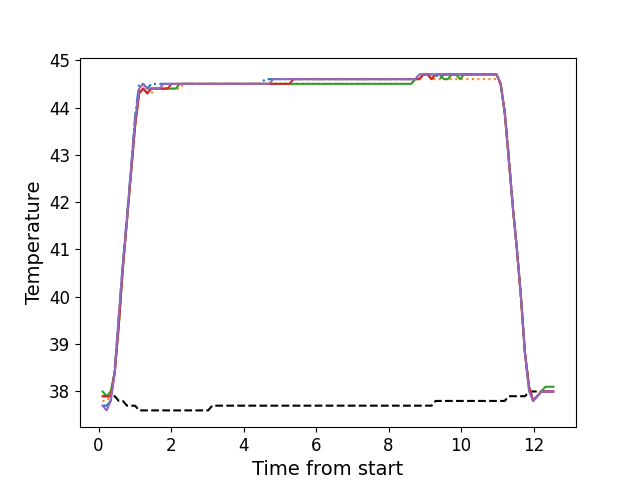

Values plotted in this chart, from the file beside it:
, times, neutral, z1, z2, z3, z4, z5
0, 0.1092, 37.9, 37.7, 37.8, 38.0, 37.9, 37.7
1, 0.2218, 37.9, 37.7, 37.8, 37.9, 37.9, 37.6
2, 0.3344, 37.9, 37.8, 37.9, 38.0, 37.9, 37.8
3, 0.446, 37.9, 38.5, 38.5, 38.4, 38.4, 38.4
4, 0.5577, 37.8, 39.6, 39.5, 39.4, 39.4, 39.6
5, 0.6688, 37.8, 40.7, 40.6, 40.6, 40.6, 40.7
6, 0.7808, 37.7, 41.7, 41.6, 41.6, 41.6, 41.6
7, 0.8934, 37.7, 42.7, 42.6, 42.6, 42.6, 42.7
8, 1.005, 37.7, 43.8, 43.6, 43.6, 43.6, 43.7
9, 1.118, 37.6, 44.5, 44.3, 44.3, 44.3, 44.4
10, 1.23, 37.6, 44.5, 44.4, 44.4, 44.4, 44.5
11, 1.342, 37.6, 44.4, 44.3, 44.3, 44.3, 44.4
12, 1.454, 37.6, 44.5, 44.3, 44.4, 44.4, 44.4
13, 1.567, 37.6, 44.5, 44.4, 44.4, 44.4, 44.4
14, 1.678, 37.6, 44.5, 44.4, 44.4, 44.4, 44.4
15, 1.791, 37.6, 44.5, 44.4, 44.4, 44.4, 44.5
16, 1.902, 37.6, 44.5, 44.4, 44.4, 44.4, 44.5
17, 2.015, 37.6, 44.5, 44.4, 44.4, 44.5, 44.5
18, 2.126, 37.6, 44.5, 44.4, 44.4, 44.5, 44.5
19, 2.239, 37.6, 44.5, 44.4, 44.5, 44.5, 44.5
20, 2.35, 37.6, 44.5, 44.5, 44.5, 44.5, 44.5
21, 2.463, 37.6, 44.5, 44.5, 44.5, 44.5, 44.5
22, 2.575, 37.6, 44.5, 44.5, 44.5, 44.5, 44.5
23, 2.687, 37.6, 44.5, 44.5, 44.5, 44.5, 44.5
24, 2.799, 37.6, 44.5, 44.5, 44.5, 44.5, 44.5
25, 2.911, 37.6, 44.5, 44.5, 44.5, 44.5, 44.5
26, 3.023, 37.6, 44.5, 44.5, 44.5, 44.5, 44.5
27, 3.134, 37.7, 44.5, 44.5, 44.5, 44.5, 44.5
28, 3.247, 37.7, 44.5, 44.5, 44.5, 44.5, 44.5
29, 3.36, 37.7, 44.5, 44.5, 44.5, 44.5, 44.5
30, 3.471, 37.7, 44.5, 44.5, 44.5, 44.5, 44.5
31, 3.584, 37.7, 44.5, 44.5, 44.5, 44.5, 44.5
32, 3.695, 37.7, 44.5, 44.5, 44.5, 44.5, 44.5
33, 3.807, 37.7, 44.5, 44.5, 44.5, 44.5, 44.5
34, 3.919, 37.7, 44.5, 44.5, 44.5, 44.5, 44.5
35, 4.032, 37.7, 44.5, 44.5, 44.5, 44.5, 44.5
36, 4.143, 37.7, 44.5, 44.5, 44.5, 44.5, 44.5
37, 4.256, 37.7, 44.5, 44.5, 44.5, 44.5, 44.5
38, 4.368, 37.7, 44.5, 44.5, 44.5, 44.5, 44.5
39, 4.48, 37.7, 44.5, 44.5, 44.5, 44.5, 44.5
40, 4.592, 37.7, 44.6, 44.5, 44.5, 44.5, 44.5
41, 4.704, 37.7, 44.6, 44.5, 44.5, 44.5, 44.5
42, 4.816, 37.7, 44.6, 44.5, 44.5, 44.5, 44.6
43, 4.928, 37.7, 44.6, 44.5, 44.5, 44.5, 44.6
44, 5.04, 37.7, 44.6, 44.5, 44.5, 44.5, 44.6
45, 5.153, 37.7, 44.6, 44.5, 44.5, 44.5, 44.6
46, 5.264, 37.7, 44.6, 44.5, 44.5, 44.5, 44.6
47, 5.376, 37.7, 44.6, 44.5, 44.5, 44.6, 44.6
48, 5.489, 37.7, 44.6, 44.5, 44.5, 44.6, 44.6
49, 5.601, 37.7, 44.6, 44.5, 44.5, 44.6, 44.6
50, 5.712, 37.7, 44.6, 44.5, 44.5, 44.6, 44.6
51, 5.825, 37.7, 44.6, 44.5, 44.5, 44.6, 44.6
52, 5.936, 37.7, 44.6, 44.5, 44.5, 44.6, 44.6
53, 6.049, 37.7, 44.6, 44.5, 44.5, 44.6, 44.6
54, 6.161, 37.7, 44.6, 44.5, 44.5, 44.6, 44.6
55, 6.272, 37.7, 44.6, 44.5, 44.5, 44.6, 44.6
56, 6.385, 37.7, 44.6, 44.5, 44.5, 44.6, 44.6
57, 6.496, 37.7, 44.6, 44.5, 44.5, 44.6, 44.6
58, 6.609, 37.7, 44.6, 44.5, 44.5, 44.6, 44.6
59, 6.722, 37.7, 44.6, 44.5, 44.5, 44.6, 44.6
... 52 more rows
